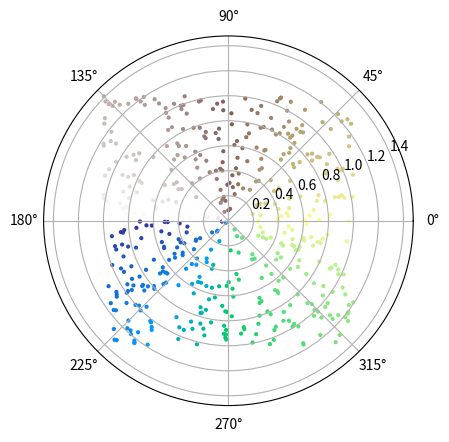

Generate this figure with matplotlib:
import numpy as np
import matplotlib.pyplot as plt

data = (np.random.rand(1000)-0.5)*2

t = np.sqrt(data[::2]**2 + data[1::2]**2)
r = np.arctan2(data[1::2], data[::2])

plt.axes(polar=True)


plt.scatter(r, t, 4, cmap =plt.cm.terrain, c=r)#(r+np.pi)/(2*np.pi))
plt.show()
